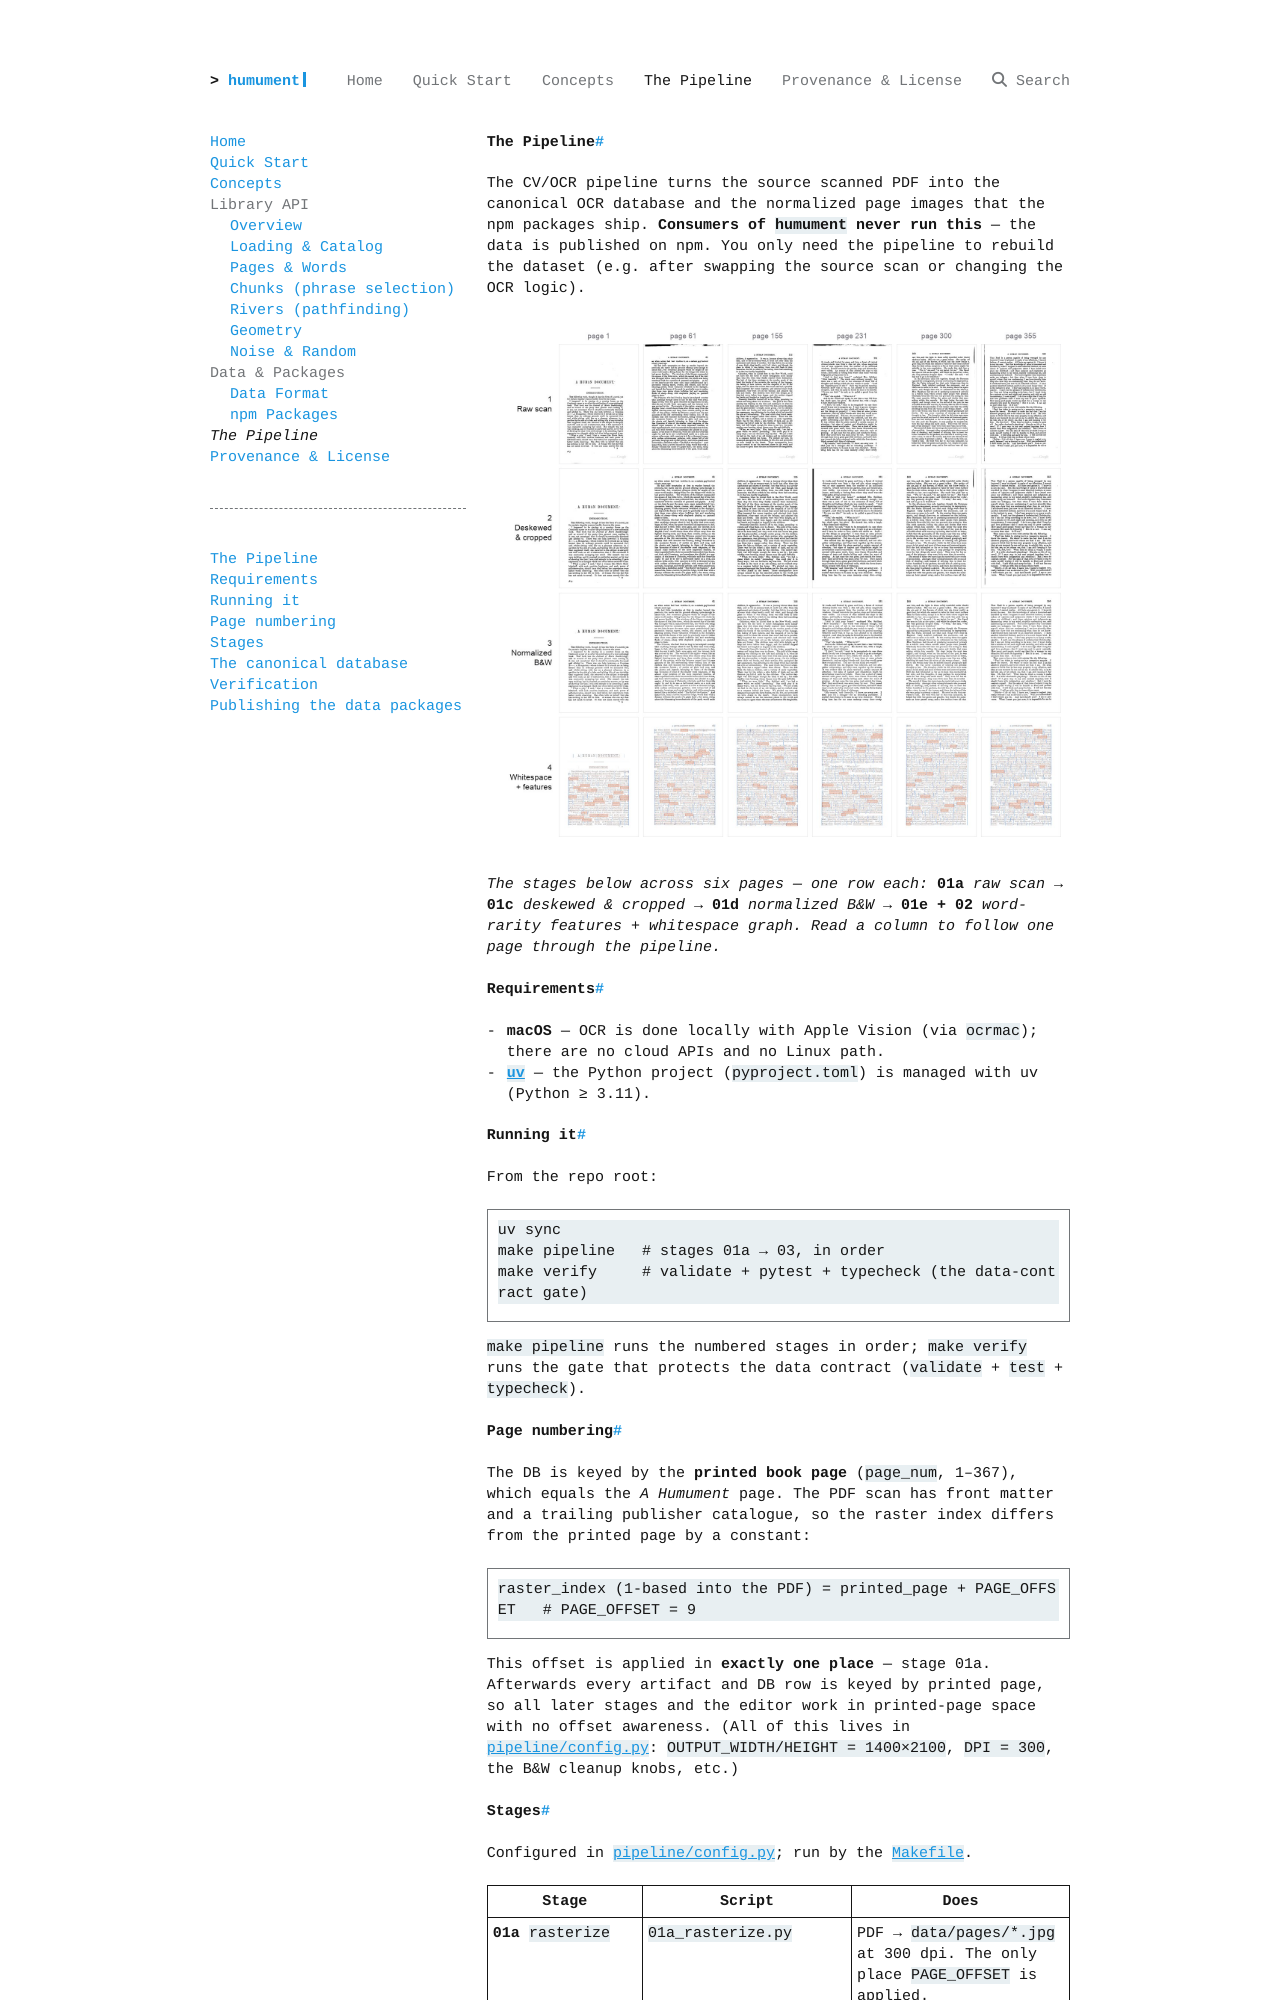

repository: yz3440/humument · page: pipeline/index.html · generator: mkdocs

# The Pipeline

The CV/OCR pipeline turns the source scanned PDF into the canonical OCR database
and the normalized page images that the npm packages ship. **Consumers of
`humument` never run this** — the data is published on npm. You only need the
pipeline to rebuild the dataset (e.g. after swapping the source scan or changing
the OCR logic).

![Six pages of A Human Document, each shown at the four CV pipeline stages — raw scan, deskewed and cropped, normalized black-and-white, and whitespace-plus-features analysis](assets/pipeline-stages.jpg)

_The stages below across six pages — one row each: **01a** raw scan → **01c**
deskewed & cropped → **01d** normalized B&W → **01e + 02** word-rarity features +
whitespace graph. Read a column to follow one page through the pipeline._

## Requirements

- **macOS** — OCR is done locally with Apple Vision (via `ocrmac`); there are no
  cloud APIs and no Linux path.
- **[`uv`](https://docs.astral.sh/uv/)** — the Python project (`pyproject.toml`)
  is managed with uv (Python ≥ 3.11).

## Running it

From the repo root:

```sh
uv sync
make pipeline   # stages 01a → 03, in order
make verify     # validate + pytest + typecheck (the data-contract gate)
```

`make pipeline` runs the numbered stages in order; `make verify` runs the gate
that protects the data contract (`validate` + `test` + `typecheck`).

## Page numbering

The DB is keyed by the **printed book page** (`page_num`, 1–367), which equals
the _A Humument_ page. The PDF scan has front matter and a trailing publisher
catalogue, so the raster index differs from the printed page by a constant:

```text
raster_index (1-based into the PDF) = printed_page + PAGE_OFFSET   # PAGE_OFFSET = 9
```

This offset is applied in **exactly one place** — stage 01a. Afterwards every
artifact and DB row is keyed by printed page, so all later stages and the editor
work in printed-page space with no offset awareness. (All of this lives in
[`pipeline/config.py`](https://github.com/yz3440/humument/blob/main/pipeline/config.py):
`OUTPUT_WIDTH/HEIGHT = 1400×2100`, `DPI = 300`, the B&W cleanup knobs, etc.)
